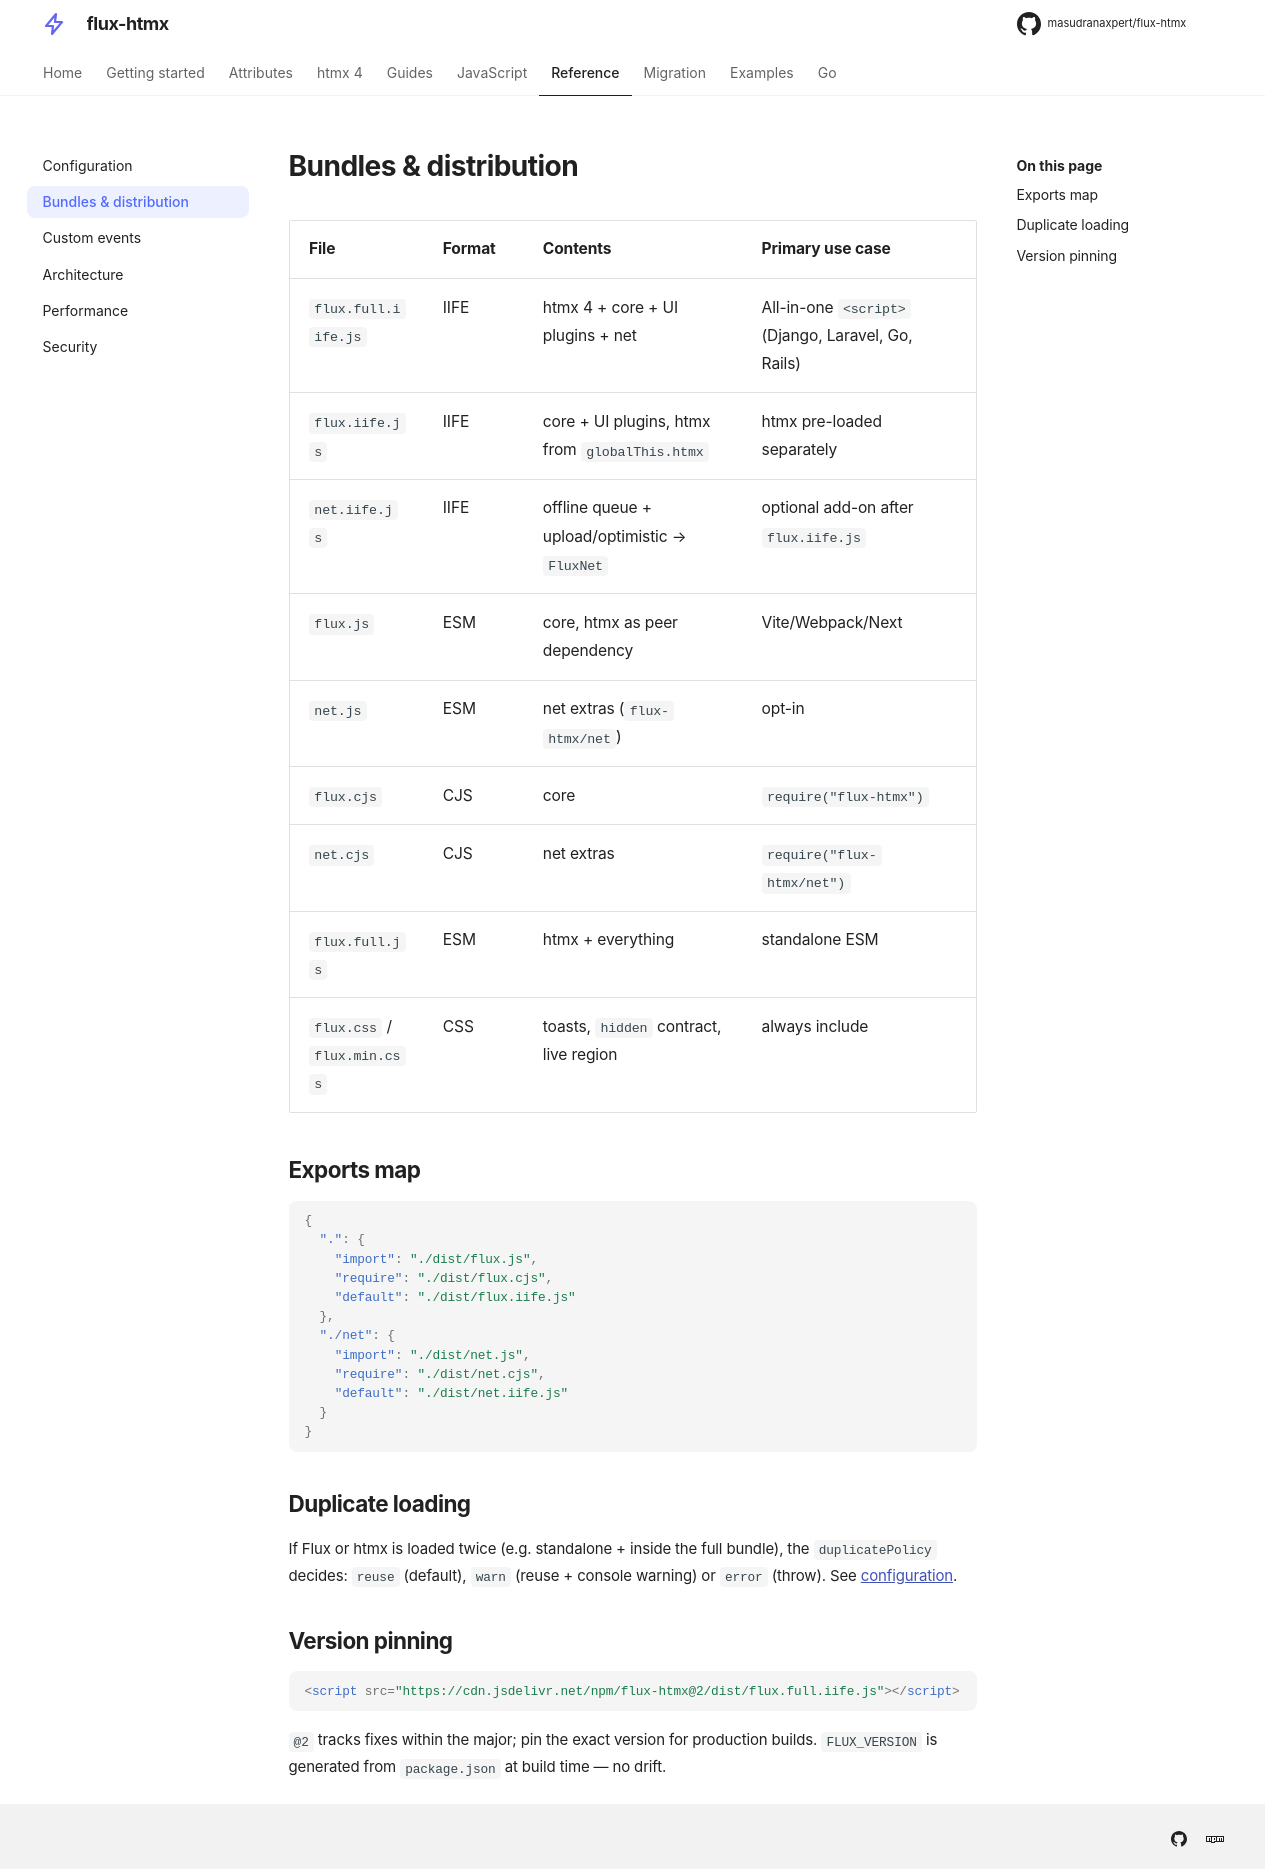

repository: masudranaxpert/flux-htmx · page: reference/bundles/index.html · generator: mkdocs

---
title: Bundles & distribution
---

# Bundles & distribution

| File                        | Format | Contents                                       | Primary use case                                   |
| --------------------------- | ------ | ---------------------------------------------- | -------------------------------------------------- |
| `flux.full.iife.js`         | IIFE   | htmx 4 + core + UI plugins + net               | All-in-one `<script>` (Django, Laravel, Go, Rails) |
| `flux.iife.js`              | IIFE   | core + UI plugins, htmx from `globalThis.htmx` | htmx pre-loaded separately                         |
| `net.iife.js`               | IIFE   | offline queue + upload/optimistic → `FluxNet`  | optional add-on after `flux.iife.js`               |
| `flux.js`                   | ESM    | core, htmx as peer dependency                  | Vite/Webpack/Next                                  |
| `net.js`                    | ESM    | net extras (`flux-htmx/net`)                   | opt-in                                             |
| `flux.cjs`                  | CJS    | core                                           | `require("flux-htmx")`                             |
| `net.cjs`                   | CJS    | net extras                                     | `require("flux-htmx/net")`                         |
| `flux.full.js`              | ESM    | htmx + everything                              | standalone ESM                                     |
| `flux.css` / `flux.min.css` | CSS    | toasts, `hidden` contract, live region         | always include                                     |

## Exports map

```json
{
  ".": {
    "import": "./dist/flux.js",
    "require": "./dist/flux.cjs",
    "default": "./dist/flux.iife.js"
  },
  "./net": {
    "import": "./dist/net.js",
    "require": "./dist/net.cjs",
    "default": "./dist/net.iife.js"
  }
}
```

## Duplicate loading

If Flux or htmx is loaded twice (e.g. standalone + inside the full bundle), the
`duplicatePolicy` decides: `reuse` (default), `warn` (reuse + console warning) or
`error` (throw). See [configuration](configuration.md).

## Version pinning

```html
<script src="https://cdn.jsdelivr.net/npm/flux-htmx@2/dist/flux.full.iife.js"></script>
```

`@2` tracks fixes within the major; pin the exact version for production builds.
`FLUX_VERSION` is generated from `package.json` at build time — no drift.
